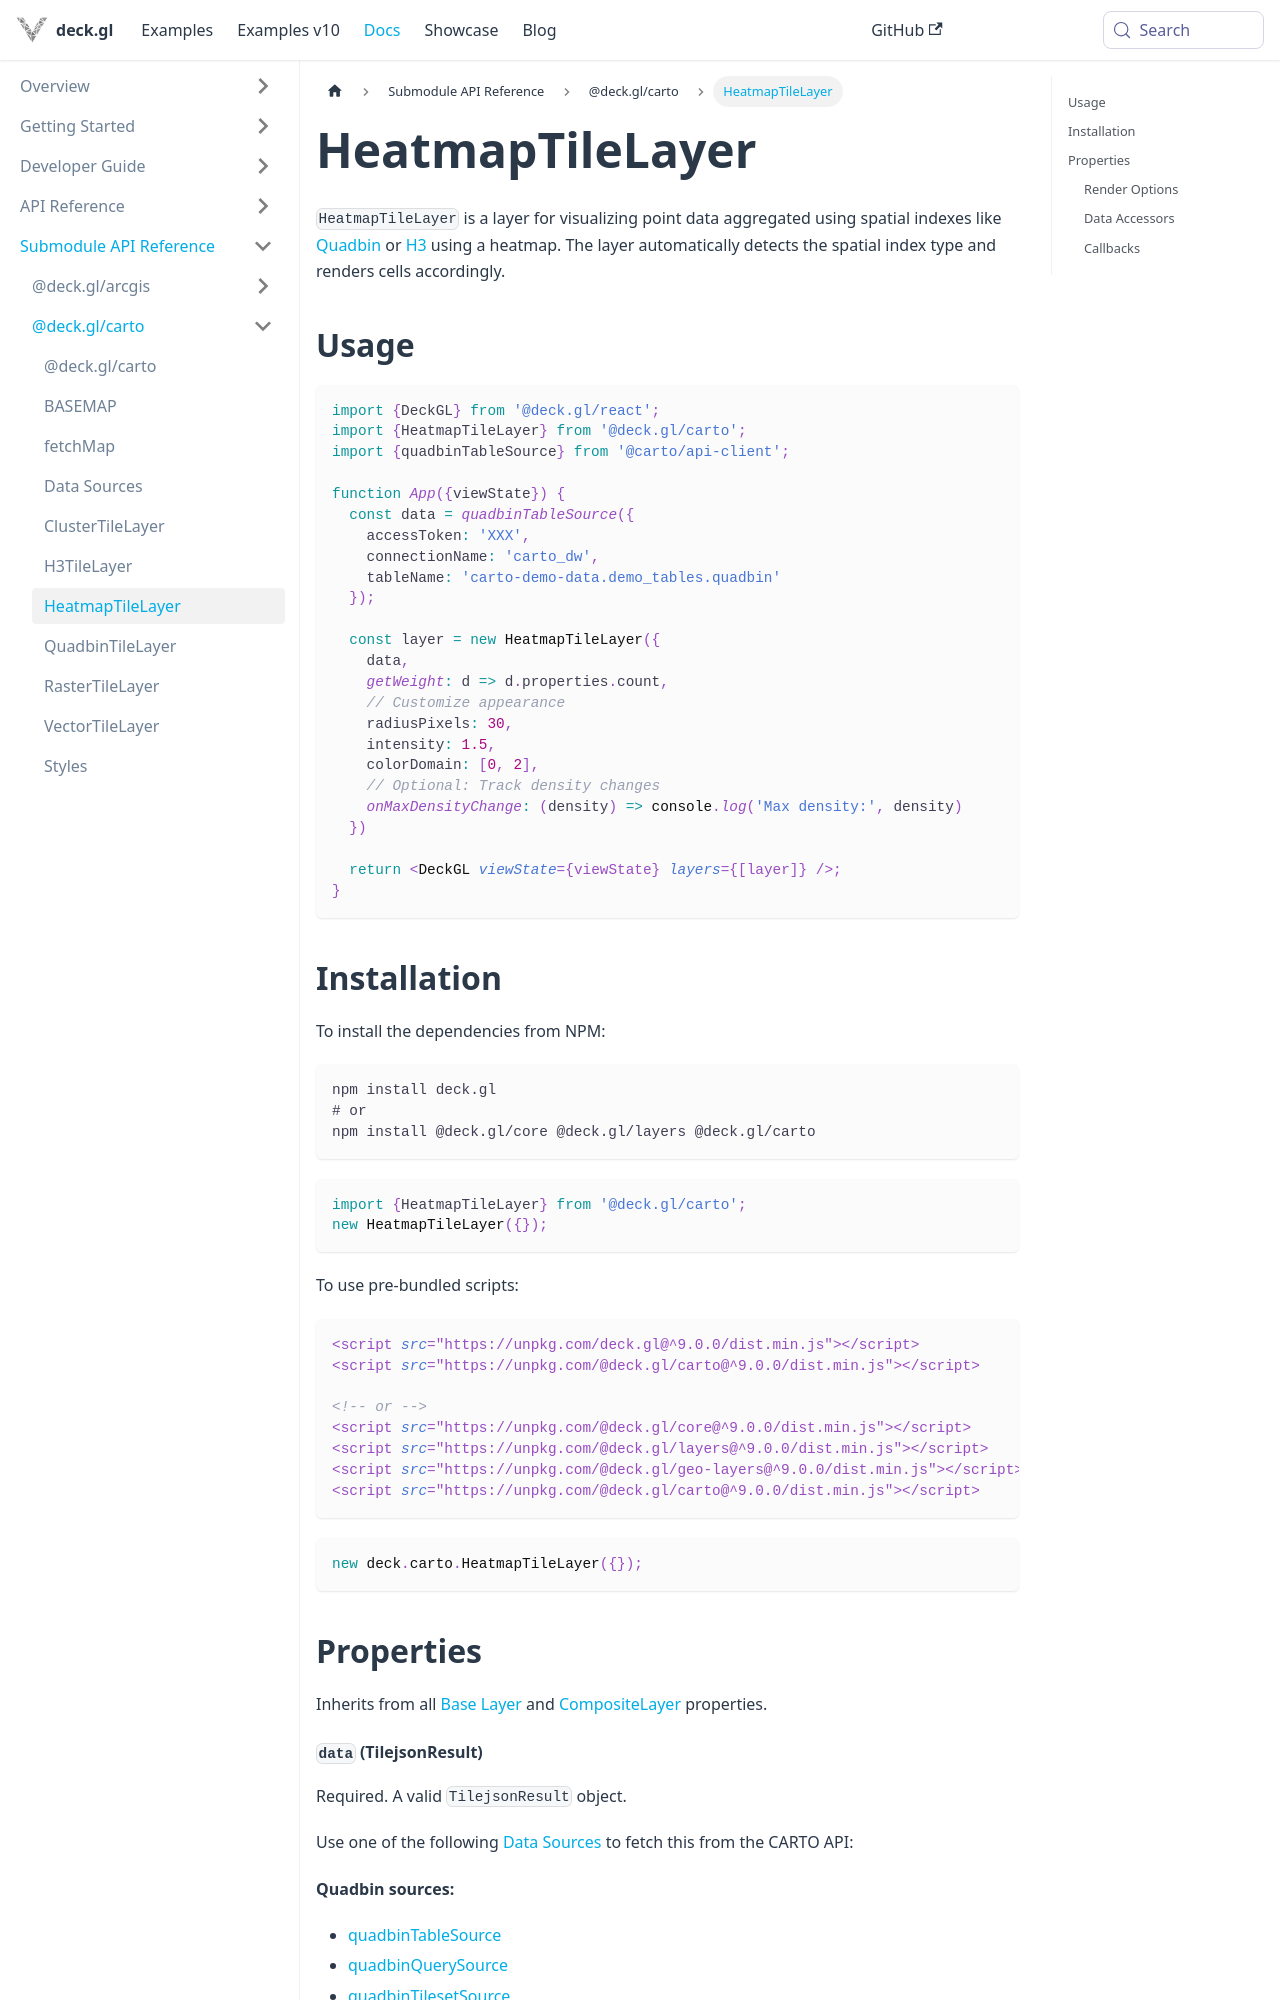

repository: visgl/deck.gl · page: next/docs/api-reference/carto/heatmap-tile-layer.html · generator: docusaurus

# HeatmapTileLayer

`HeatmapTileLayer` is a layer for visualizing point data aggregated using spatial indexes like [Quadbin](https://docs.carto.com/data-and-analysis/analytics-toolbox-for-bigquery/key-concepts/spatial-indexes#quadbin) or [H3](https://docs.carto.com/data-and-analysis/analytics-toolbox-for-bigquery/key-concepts/spatial-indexes#h3) using a heatmap. The layer automatically detects the spatial index type and renders cells accordingly. 

## Usage

```tsx
import {DeckGL} from '@deck.gl/react';
import {HeatmapTileLayer} from '@deck.gl/carto';
import {quadbinTableSource} from '@carto/api-client';

function App({viewState}) {
  const data = quadbinTableSource({
    accessToken: 'XXX',
    connectionName: 'carto_dw',
    tableName: 'carto-demo-data.demo_tables.quadbin'
  });

  const layer = new HeatmapTileLayer({
    data,
    getWeight: d => d.properties.count,
    // Customize appearance
    radiusPixels: 30,
    intensity: 1.5,
    colorDomain: [0, 2],
    // Optional: Track density changes
    onMaxDensityChange: (density) => console.log('Max density:', density)
  })

  return <DeckGL viewState={viewState} layers={[layer]} />;
}
```

## Installation

To install the dependencies from NPM:

```bash
npm install deck.gl
# or
npm install @deck.gl/core @deck.gl/layers @deck.gl/carto
```

```js
import {HeatmapTileLayer} from '@deck.gl/carto';
new HeatmapTileLayer({});
```

To use pre-bundled scripts:

```html
<script src="https://unpkg.com/deck.gl@^9.0.0/dist.min.js"></script>
<script src="https://unpkg.com/@deck.gl/carto@^9.0.0/dist.min.js"></script>

<!-- or -->
<script src="https://unpkg.com/@deck.gl/core@^9.0.0/dist.min.js"></script>
<script src="https://unpkg.com/@deck.gl/layers@^9.0.0/dist.min.js"></script>
<script src="https://unpkg.com/@deck.gl/geo-layers@^9.0.0/dist.min.js"></script>
<script src="https://unpkg.com/@deck.gl/carto@^9.0.0/dist.min.js"></script>
```

```js
new deck.carto.HeatmapTileLayer({});
```

## Properties

Inherits from all [Base Layer](../core/layer.md) and [CompositeLayer](../core/composite-layer.md) properties.
